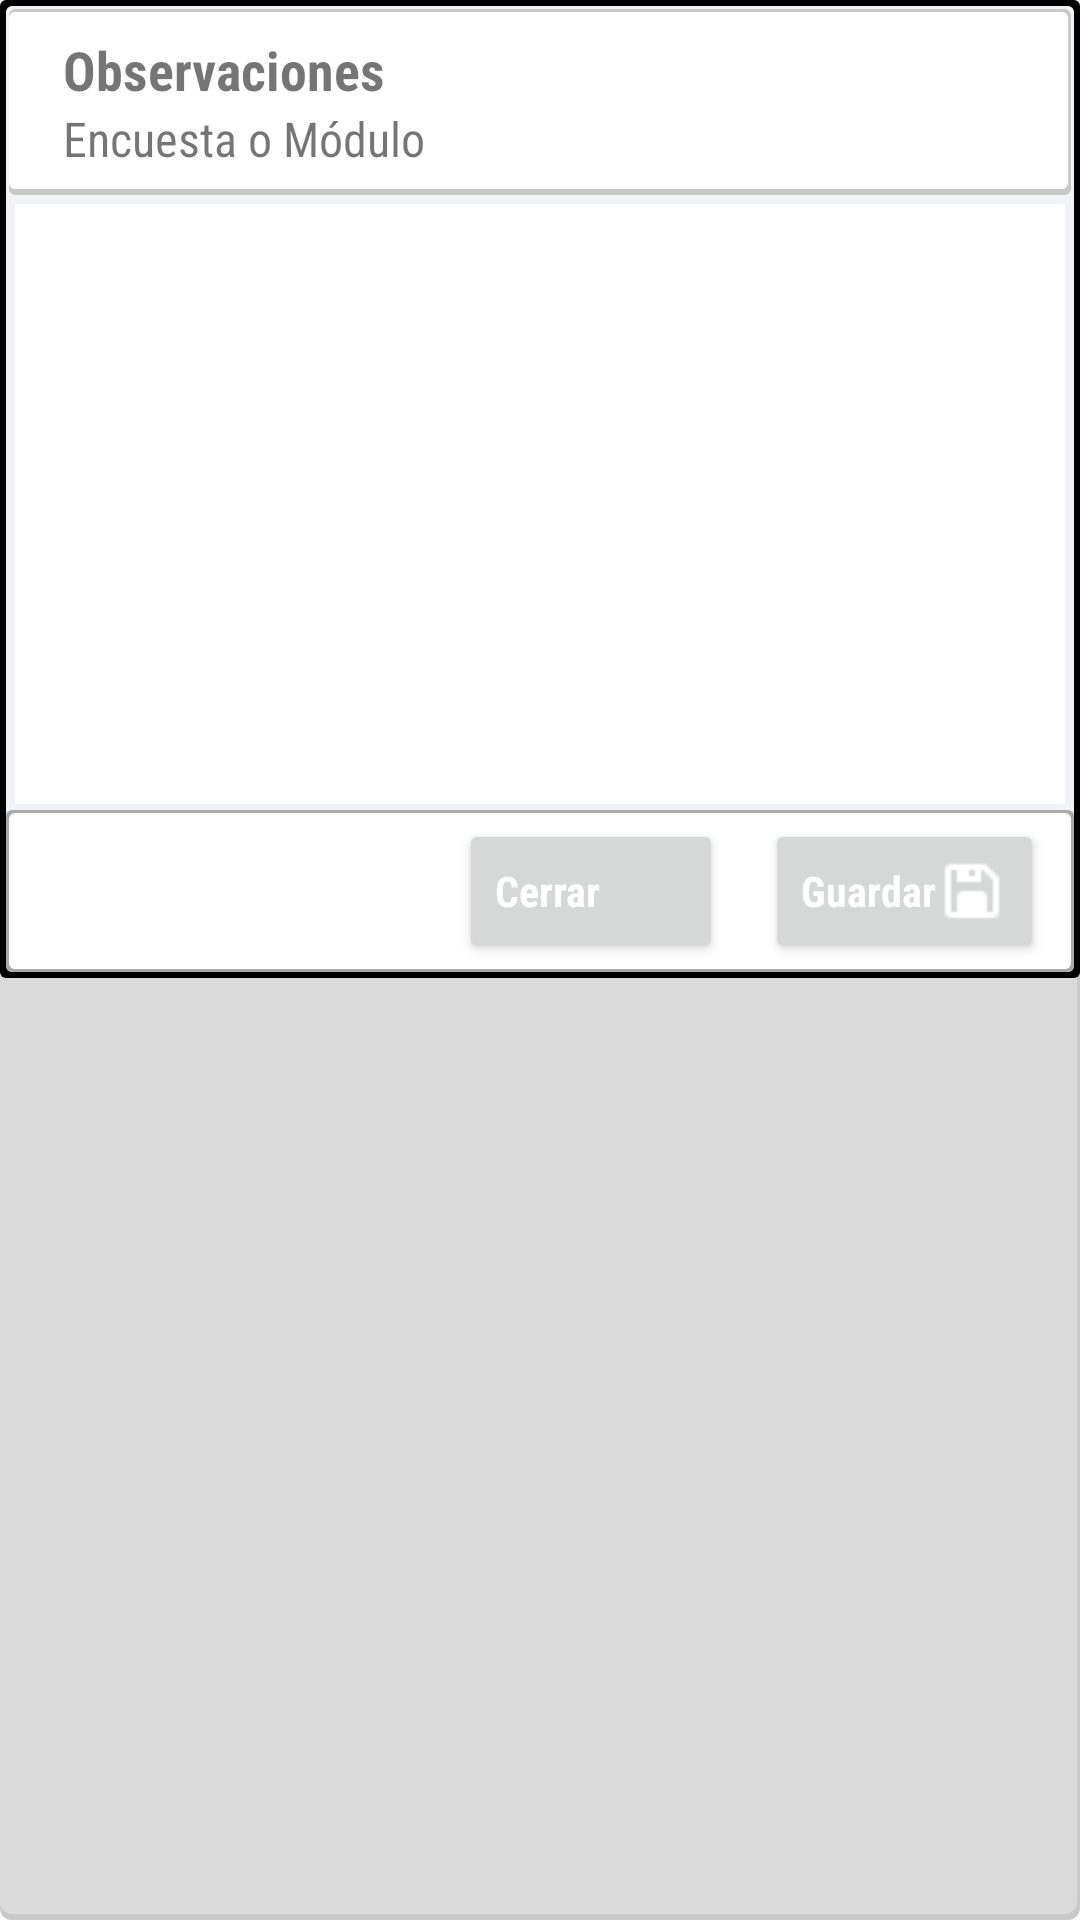

Android layout source for this screen:
<!-- AndroidManifest.xml: application theme Theme.Inovacion_empresarial -->
<!-- res/layout/style_msg_obs.xml -->
<?xml version="1.0" encoding="utf-8"?>
<androidx.constraintlayout.widget.ConstraintLayout xmlns:android="http://schemas.android.com/apk/res/android"
    xmlns:app="http://schemas.android.com/apk/res-auto"
    xmlns:tools="http://schemas.android.com/tools"
    android:id="@+id/layout_cap08"
    android:layout_width="match_parent"
    android:layout_height="wrap_content"
    android:background="@drawable/background_shadow_med"
    android:layout_margin="2dp"
    tools:ignore="HardcodedText"
    >

    <LinearLayout
        android:id="@+id/layout_obs"
        android:layout_width="match_parent"
        android:layout_height="wrap_content"
        android:background="@drawable/background_border"
        app:layout_constraintEnd_toEndOf="parent"
        app:layout_constraintStart_toStartOf="parent"
        app:layout_constraintTop_toTopOf="parent"
        android:orientation="vertical">

            <LinearLayout
                android:id="@+id/linearCap10_66"
                android:layout_width="match_parent"
                android:layout_height="wrap_content"
                android:layout_margin="3dp"
                android:background="@color/white"
                android:orientation="vertical">

                <LinearLayout
                    android:id="@+id/linearObs"
                    android:layout_width="match_parent"
                    android:layout_height="match_parent"
                    android:background="@drawable/background_shadow"
                    android:orientation="vertical"
                    android:padding="8dp">

                    <TextView
                        android:layout_width="match_parent"
                        android:layout_height="wrap_content"
                        android:fontFamily="sans-serif-condensed"
                        android:paddingHorizontal="10dp"
                        android:text="Observaciones"
                        android:textSize="18sp"
                        android:textStyle="bold" />

                    <TextView
                        android:id="@+id/txvtittleobs"
                        android:layout_width="match_parent"
                        android:layout_height="wrap_content"
                        android:fontFamily="sans-serif-condensed"
                        android:paddingHorizontal="10dp"
                        android:text="Encuesta o Módulo"
                        android:textSize="16sp" />
                </LinearLayout>

            </LinearLayout>

            <EditText
                android:id="@+id/txtobs"
                android:layout_width="match_parent"
                android:layout_height="wrap_content"
                android:background="@color/white"
                android:minHeight="200dp"
                android:maxHeight="300dp"
                android:paddingHorizontal="17dp"
                android:gravity="start"
                android:paddingVertical="10dp"
                android:layout_marginHorizontal="5dp"
                android:fontFamily="sans-serif-condensed"
                android:inputType="textMultiLine"
                android:overScrollMode="always"
                android:scrollbarStyle="insideInset"
                android:fadeScrollbars="false"
                android:scrollbars="vertical"
                tools:text="xxxxxxxxxxxxxxx\nxxxxxxxxxxxxxxxx\nxxxxxxxxxxxxxxxxxx"
                tools:ignore="LabelFor,SpeakableTextPresentCheck"
                android:importantForAutofill="no" />

        <androidx.appcompat.widget.LinearLayoutCompat
            android:layout_width="match_parent"
            android:layout_height="wrap_content"
            android:gravity="end"
            android:layout_margin="2dp"
            android:padding="3dp"
            android:background="@drawable/background_border2"
            android:orientation="horizontal">

            <Button
                android:id="@+id/btexitobs"
                android:layout_width="wrap_content"
                android:layout_height="wrap_content"
                android:layout_marginHorizontal="7dp"
                android:fontFamily="sans-serif-condensed"
                android:gravity="start|center_vertical"
                android:textAppearance="@style/TextAppearance.AppCompat.Widget.Button.Colored"
                android:text="@string/close"
                android:textAllCaps="false"
                android:textStyle="bold"
                android:drawableEnd="@drawable/img_close"
                android:drawableTint="@color/white" />

            <Button
                android:id="@+id/btsaveobs"
                android:layout_width="wrap_content"
                android:layout_height="wrap_content"
                android:layout_marginHorizontal="7dp"
                android:fontFamily="sans-serif-condensed"
                android:gravity="start|center_vertical"
                android:textAppearance="@style/TextAppearance.AppCompat.Widget.Button.Colored"
                android:text="@string/guardar"
                android:textAllCaps="false"
                android:textStyle="bold"
                android:drawableEnd="@drawable/img_save"
                android:drawableTint="@color/white" />

        </androidx.appcompat.widget.LinearLayoutCompat>
    </LinearLayout>








</androidx.constraintlayout.widget.ConstraintLayout>
<!-- resources referenced by this layout -->
<resources>
  <color name="white">#FFFFFFFF</color>
  <!-- drawable background_border (drawable) -->
  <?xml version="1.0" encoding="utf-8"?>
  <layer-list xmlns:android="http://schemas.android.com/apk/res/android">
      <item>
          <shape android:shape="rectangle">
              <solid android:color="#000000"/>
              <corners android:radius="2dp" />
          </shape>
      </item>
  
      <item
          android:left="2dp"
          android:right="2dp"
          android:top="2dp"
          android:bottom="2dp">
          <shape android:shape="rectangle">
              <solid android:color="#F2F2F9"/>
              <corners android:radius="2dp" />
          </shape>
      </item>
  </layer-list>
  <!-- drawable background_border2 (drawable) -->
  <?xml version="1.0" encoding="utf-8"?>
  <layer-list xmlns:android="http://schemas.android.com/apk/res/android">
      <item>
          <shape android:shape="rectangle">
              <solid android:color="@android:color/darker_gray"/>
              <corners android:radius="2dp" />
          </shape>
      </item>
  
      <item
          android:left="1dp"
          android:right="1dp"
          android:top="1dp"
          android:bottom="1dp">
          <shape android:shape="rectangle">
              <solid android:color="@color/white"/>
              <corners android:radius="2dp" />
          </shape>
      </item>
  </layer-list>
  <!-- drawable background_shadow (drawable) -->
  <?xml version="1.0" encoding="utf-8"?>
  <layer-list xmlns:android="http://schemas.android.com/apk/res/android">
      <item>
          <shape android:shape="rectangle">
              <solid android:color="#CABBBBBB"/>
              <corners android:radius="2dp" />
          </shape>
      </item>
  
      <item
          android:left="0dp"
          android:right="1dp"
          android:top="1dp"
          android:bottom="2dp">
          <shape android:shape="rectangle">
              <solid android:color="@color/white"/>
              <corners android:radius="2dp" />
          </shape>
      </item>
  </layer-list>
  <!-- drawable background_shadow_med (drawable) -->
  <?xml version="1.0" encoding="utf-8"?>
  <layer-list xmlns:android="http://schemas.android.com/apk/res/android">
      <item>
          <shape android:shape="rectangle">
              <solid android:color="#CABBBBBB"/>
              <corners android:radius="4dp" />
          </shape>
      </item>
  
      <item
          android:left="0dp"
          android:right="1dp"
          android:top="0dp"
          android:bottom="2dp">
          <shape android:shape="rectangle">
              <solid android:color="#DADADA"/>
              <corners android:radius="4dp" />
          </shape>
      </item>
  </layer-list>
  <string name="close">Cerrar</string>
  <string name="guardar">Guardar</string>
  <color name="teal_700">#FF018786</color>
  <color name="black">#FF000000</color>
  <style name="spinnerItemStyle">
          <item name="android:paddingStart">2dp</item>
          <item name="android:paddingEnd">28dp</item>
          <item name="android:fontFamily">sans-serif-condensed</item>
          <item name="android:textSize">14sp</item>
      </style>
  <style name="spinnerDropDownItemStyle">
          <item name="android:padding">2dp</item>
          <item name="android:fontFamily">sans-serif-condensed</item>
          <item name="android:textSize">16sp</item>
      </style>
</resources>
